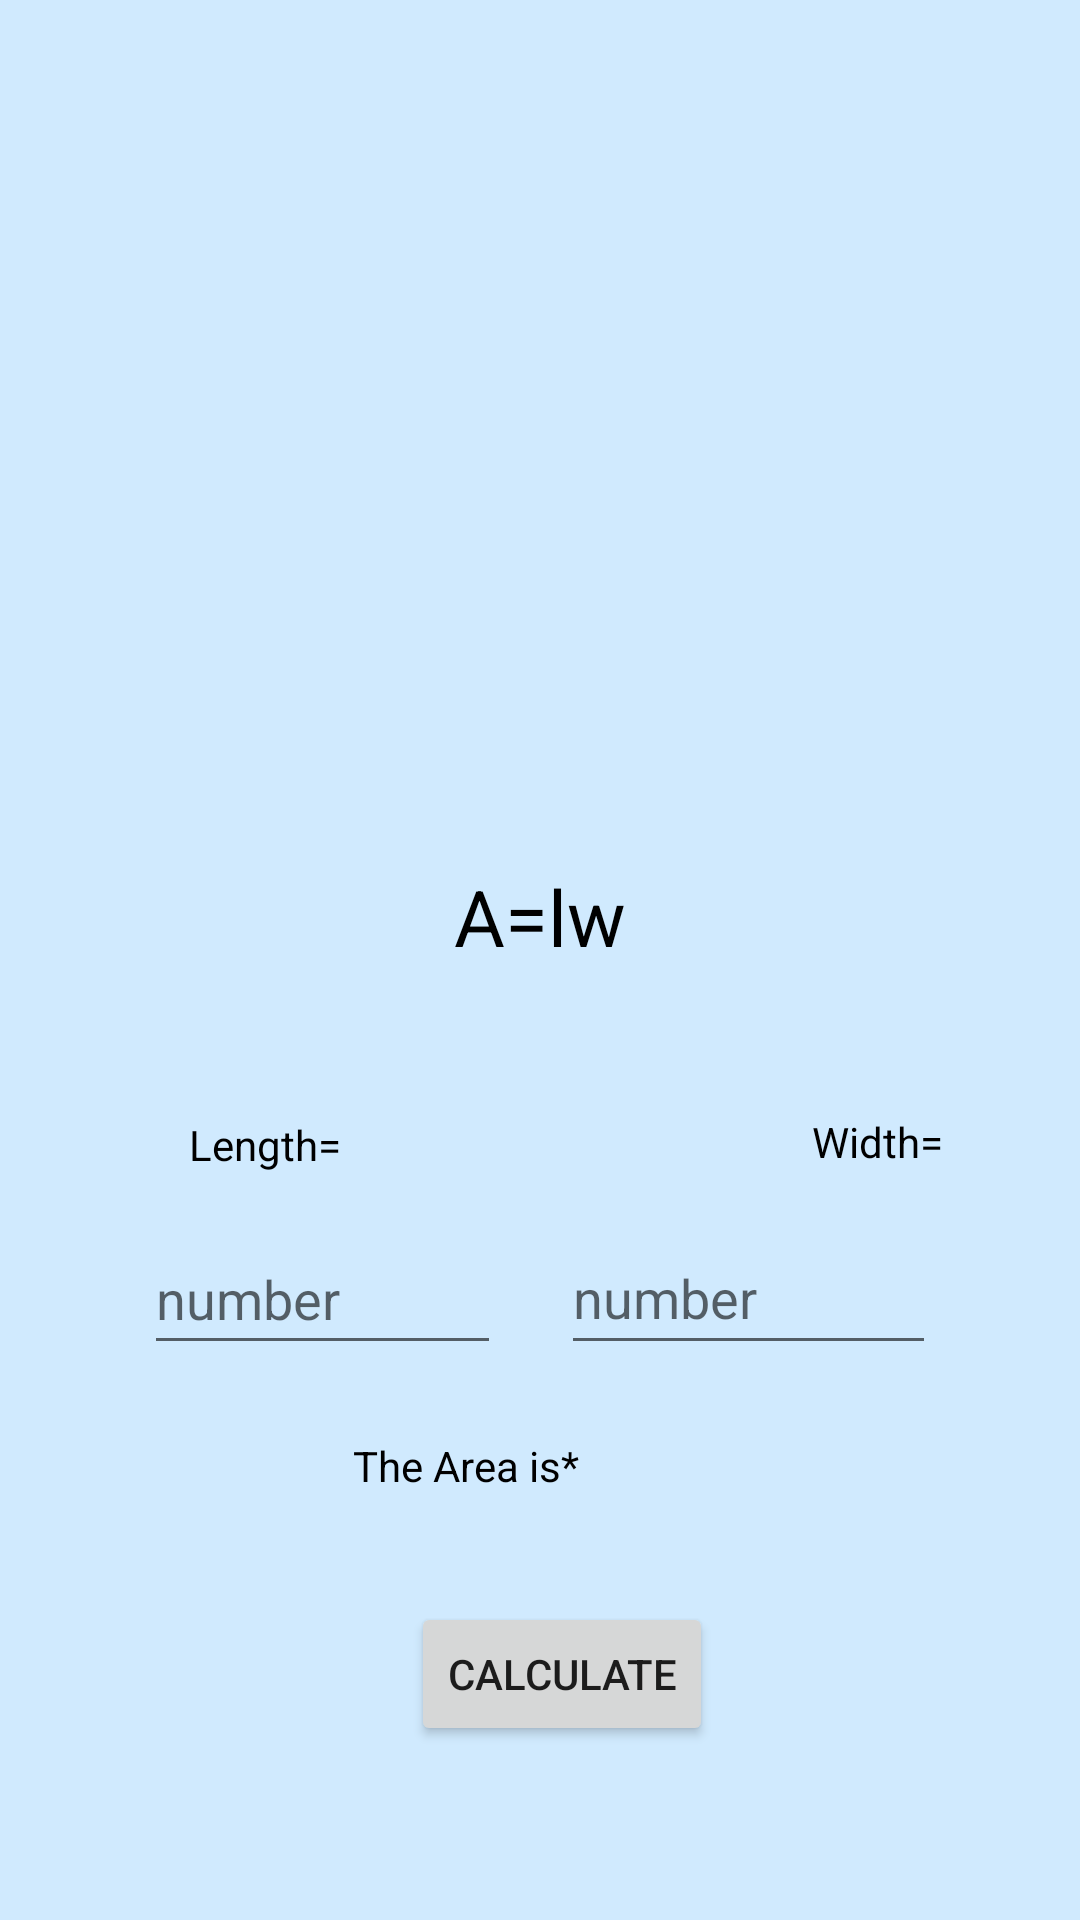

Write the Android layout XML for this screen, with the resource values it uses.
<!-- AndroidManifest.xml: application theme Theme.PhysicsCalculator -->
<!-- res/layout/activity_rectangle.xml -->
<?xml version="1.0" encoding="utf-8"?>
<androidx.constraintlayout.widget.ConstraintLayout xmlns:android="http://schemas.android.com/apk/res/android"
    xmlns:app="http://schemas.android.com/apk/res-auto"
    xmlns:tools="http://schemas.android.com/tools"
    android:layout_width="match_parent"
    android:layout_height="match_parent"
    android:background="#36259EFA">

    <ImageView
        android:id="@+id/imageView4"
        android:layout_width="262dp"
        android:layout_height="275dp"
        android:layout_marginTop="16dp"
        app:layout_constraintEnd_toEndOf="parent"
        app:layout_constraintHorizontal_bias="0.496"
        app:layout_constraintStart_toStartOf="parent"
        app:layout_constraintTop_toTopOf="parent"
        app:srcCompat="@drawable/rectangle" />

    <TextView
        android:id="@+id/textView8"
        android:layout_width="wrap_content"
        android:layout_height="wrap_content"
        android:layout_marginTop="288dp"
        android:text="A=lw"
        android:textColor="@color/black"
        android:textSize="26dp"
        app:layout_constraintEnd_toEndOf="parent"
        app:layout_constraintStart_toStartOf="parent"
        app:layout_constraintTop_toTopOf="parent" />

    <TextView
        android:id="@+id/textView9"
        android:layout_width="wrap_content"
        android:layout_height="wrap_content"
        android:layout_marginTop="49dp"
        android:layout_marginEnd="95dp"
        android:text="Length="
        android:textColor="@color/black"
        app:layout_constraintEnd_toEndOf="@+id/textView8"
        app:layout_constraintTop_toBottomOf="@+id/textView8" />

    <TextView
        android:id="@+id/textView10"
        android:layout_width="wrap_content"
        android:layout_height="wrap_content"
        android:layout_marginStart="157dp"
        android:layout_marginTop="48dp"
        android:text="Width="
        android:textColor="@color/black"
        app:layout_constraintStart_toEndOf="@+id/textView9"
        app:layout_constraintTop_toBottomOf="@+id/textView8" />

    <EditText
        android:id="@+id/var2"
        android:layout_width="119dp"
        android:layout_height="47dp"
        android:layout_marginStart="48dp"
        android:inputType="number"
        android:hint="number"
        app:layout_constraintBottom_toBottomOf="@+id/var1"
        app:layout_constraintStart_toStartOf="parent"
        app:layout_constraintTop_toBottomOf="@+id/textView8"
        app:layout_constraintVertical_bias="1.0" />

    <EditText
        android:id="@+id/var1"
        android:layout_width="125dp"
        android:layout_height="48dp"
        android:layout_marginTop="116dp"
        android:layout_marginEnd="48dp"
        android:hint="number"
        android:inputType="number"
        app:layout_constraintEnd_toEndOf="parent"
        app:layout_constraintTop_toBottomOf="@+id/imageView4" />

    <TextView
        android:id="@+id/answer"
        android:layout_width="wrap_content"
        android:layout_height="wrap_content"
        android:layout_marginStart="168dp"
        android:layout_marginTop="188dp"
        android:layout_marginEnd="167dp"
        android:text="The Area is*"
        android:textColor="@color/black"
        app:layout_constraintEnd_toEndOf="parent"
        app:layout_constraintHorizontal_bias="1.0"
        app:layout_constraintStart_toStartOf="parent"
        app:layout_constraintTop_toBottomOf="@+id/imageView4" />

    <Button
        android:id="@+id/calc"
        android:layout_width="wrap_content"
        android:layout_height="wrap_content"
        android:layout_marginTop="36dp"
        android:text="Calculate"
        app:layout_constraintEnd_toStartOf="@+id/var1"
        app:layout_constraintHorizontal_bias="0.375"
        app:layout_constraintStart_toEndOf="@+id/var2"
        app:layout_constraintTop_toBottomOf="@+id/answer" />
</androidx.constraintlayout.widget.ConstraintLayout>
<!-- resources referenced by this layout -->
<resources>
  <style name="Theme.PhysicsCalculator" parent="Theme.MaterialComponents.DayNight.DarkActionBar">
          
          <item name="colorPrimary">@color/purple_500</item>
          <item name="colorPrimaryVariant">@color/purple_700</item>
          <item name="colorOnPrimary">@color/white</item>
          
          <item name="colorSecondary">@color/teal_200</item>
          <item name="colorSecondaryVariant">@color/teal_700</item>
          <item name="colorOnSecondary">@color/black</item>
          
          <item name="android:statusBarColor" tools:targetApi="l">?attr/colorPrimaryVariant</item>
          
      </style>
  <!-- not gathered from this repository: default colours our renderer supplied (Android Studio template values) -->
  <color name="purple_500">#FF6200EE</color>
  <color name="purple_700">#FF3700B3</color>
  <color name="teal_200">#FF03DAC5</color>
  <color name="teal_700">#FF018786</color>
  <color name="black">#FF000000</color>
  <color name="white">#FFFFFFFF</color>
</resources>
